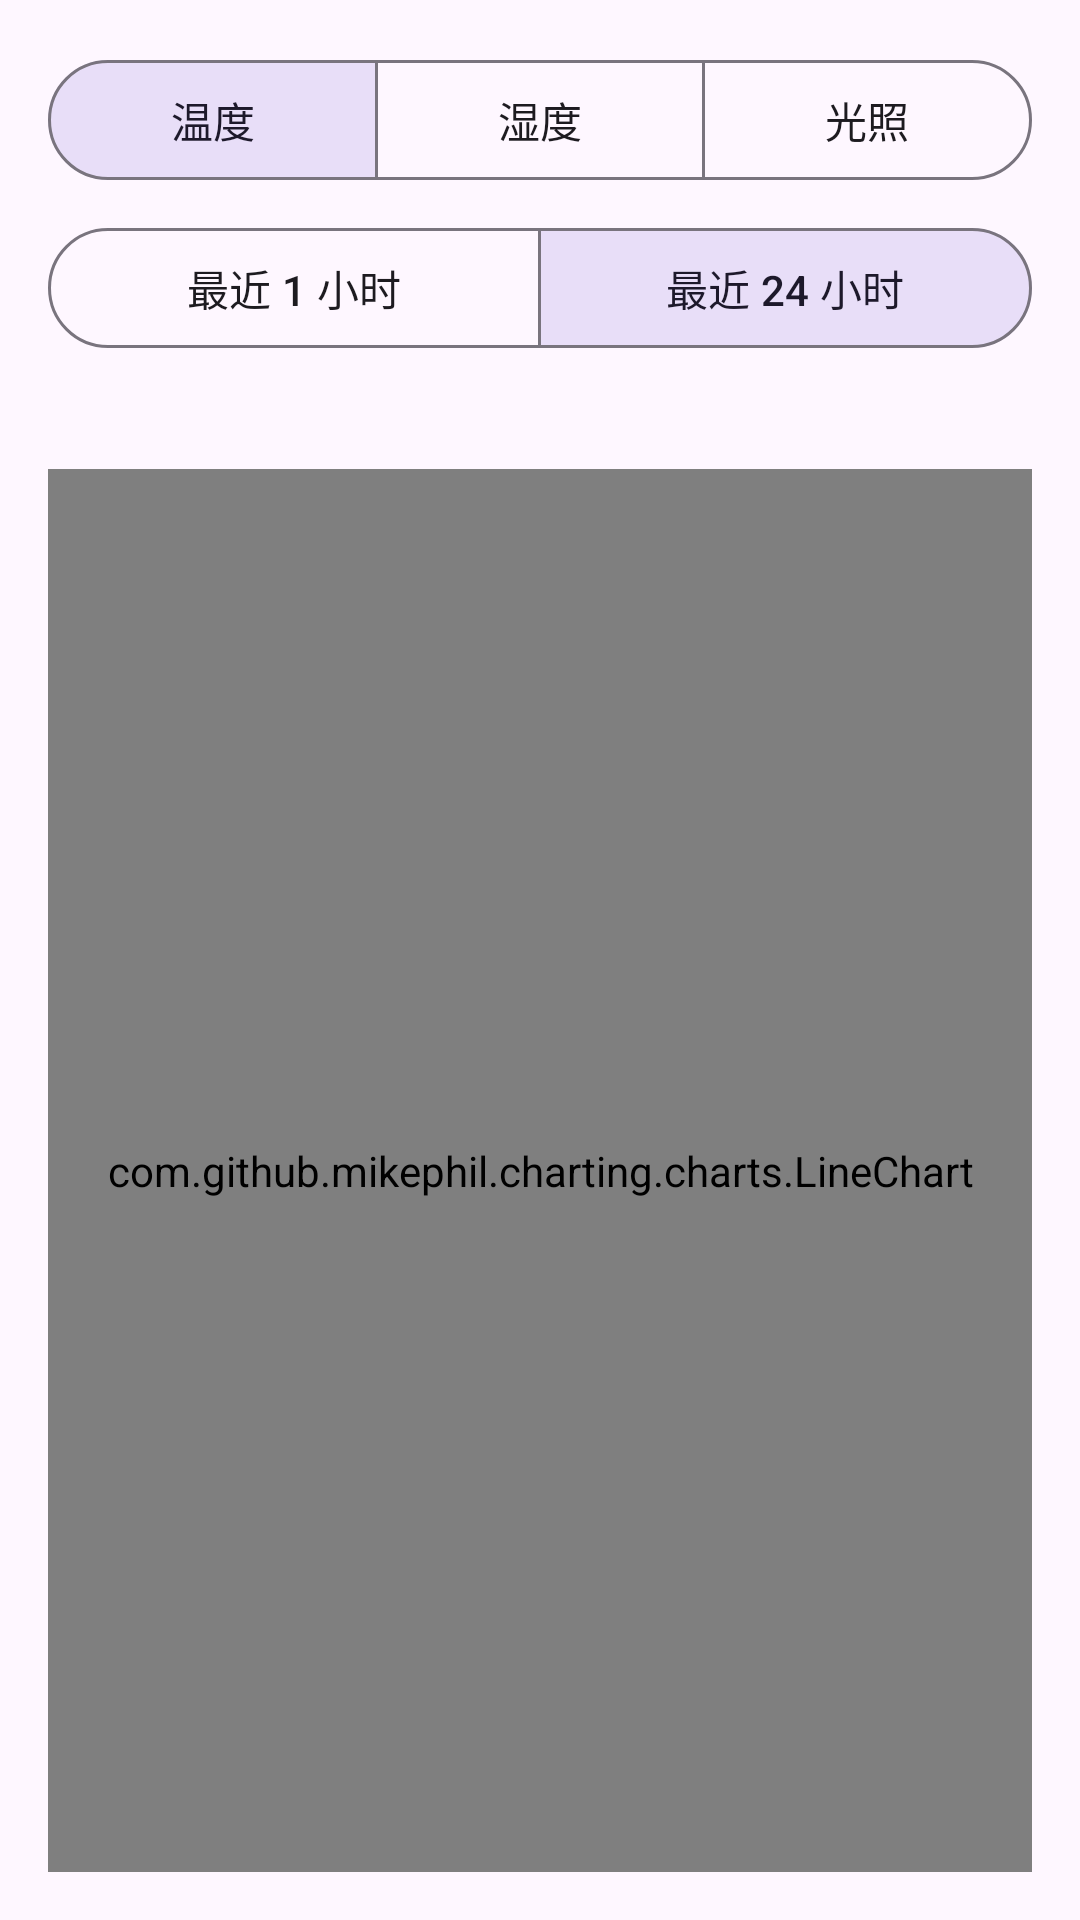

Produce the Android XML layout that renders to this screen, including the resource entries it uses.
<!-- AndroidManifest.xml: application theme Theme.IoTApp -->
<!-- res/layout/fragment_history.xml -->
<?xml version="1.0" encoding="utf-8"?>
<LinearLayout xmlns:android="http://schemas.android.com/apk/res/android"
    xmlns:app="http://schemas.android.com/apk/res-auto"
    android:layout_width="match_parent"
    android:layout_height="match_parent"
    android:orientation="vertical"
    android:padding="16dp">

    <com.google.android.material.button.MaterialButtonToggleGroup
        android:id="@+id/toggleMetric"
        android:layout_width="match_parent"
        android:layout_height="wrap_content"
        app:checkedButton="@id/btnTemp"
        app:selectionRequired="true"
        app:singleSelection="true">

        <com.google.android.material.button.MaterialButton
            android:id="@+id/btnTemp"
            style="@style/Widget.Material3.Button.OutlinedButton"
            android:layout_width="0dp"
            android:layout_height="wrap_content"
            android:layout_weight="1"
            android:text="@string/metric_temp" />

        <com.google.android.material.button.MaterialButton
            android:id="@+id/btnHumi"
            style="@style/Widget.Material3.Button.OutlinedButton"
            android:layout_width="0dp"
            android:layout_height="wrap_content"
            android:layout_weight="1"
            android:text="@string/metric_humi" />

        <com.google.android.material.button.MaterialButton
            android:id="@+id/btnLux"
            style="@style/Widget.Material3.Button.OutlinedButton"
            android:layout_width="0dp"
            android:layout_height="wrap_content"
            android:layout_weight="1"
            android:text="@string/metric_lux" />
    </com.google.android.material.button.MaterialButtonToggleGroup>

    <com.google.android.material.button.MaterialButtonToggleGroup
        android:id="@+id/toggleRange"
        android:layout_width="match_parent"
        android:layout_height="wrap_content"
        android:layout_marginTop="8dp"
        app:checkedButton="@id/btn24h"
        app:selectionRequired="true"
        app:singleSelection="true">

        <com.google.android.material.button.MaterialButton
            android:id="@+id/btn1h"
            style="@style/Widget.Material3.Button.OutlinedButton"
            android:layout_width="0dp"
            android:layout_height="wrap_content"
            android:layout_weight="1"
            android:text="@string/range_1h" />

        <com.google.android.material.button.MaterialButton
            android:id="@+id/btn24h"
            style="@style/Widget.Material3.Button.OutlinedButton"
            android:layout_width="0dp"
            android:layout_height="wrap_content"
            android:layout_weight="1"
            android:text="@string/range_24h" />
    </com.google.android.material.button.MaterialButtonToggleGroup>

    <TextView
        android:id="@+id/tvHint"
        android:layout_width="wrap_content"
        android:layout_height="wrap_content"
        android:layout_marginTop="12dp"
        android:textColor="?android:attr/textColorSecondary"
        android:textSize="12sp" />

    <com.github.mikephil.charting.charts.LineChart
        android:id="@+id/chart"
        android:layout_width="match_parent"
        android:layout_height="0dp"
        android:layout_marginTop="8dp"
        android:layout_weight="1" />

</LinearLayout>
<!-- resources referenced by this layout -->
<resources>
  <string name="metric_humi">湿度</string>
  <string name="metric_lux">光照</string>
  <string name="metric_temp">温度</string>
  <string name="range_1h">最近 1 小时</string>
  <string name="range_24h">最近 24 小时</string>
  <style name="Theme.IoTApp" parent="Theme.Material3.DayNight.NoActionBar" />
</resources>
